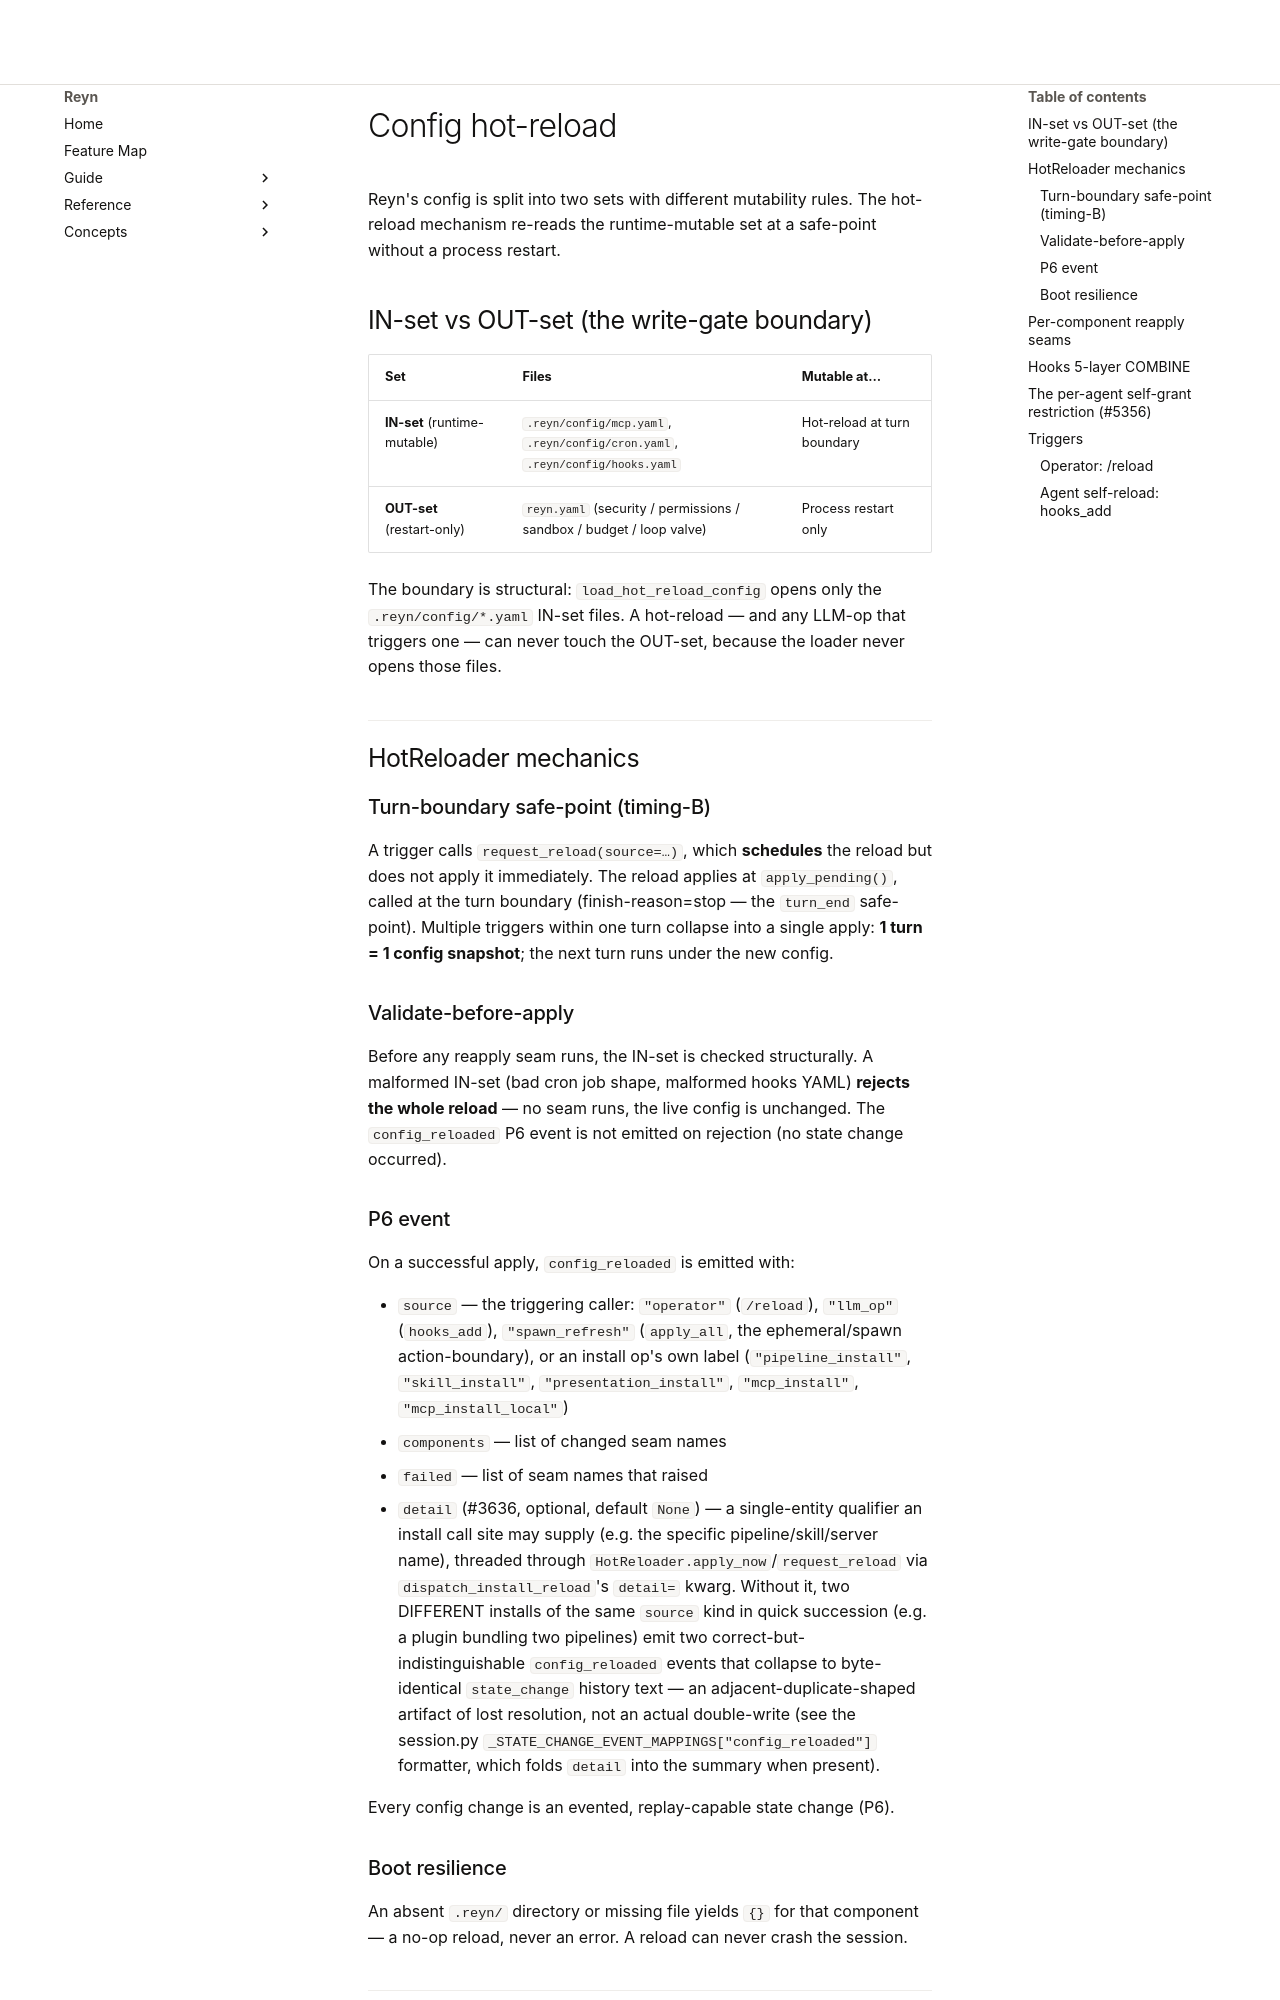

repository: tya5/reyn · page: concepts/runtime/config-hot-reload/index.html · generator: mkdocs

---
type: concept
topic: runtime
audience: [human, agent]
search_hints: [config hot-reload, hot-reload, IN-set, OUT-set, HotReloader, hooks_add, /reload, mcp.yaml, cron.yaml, hooks.yaml, reyn.yaml, turn boundary, config_reloaded, reapply seam, hooks layer, per-agent hooks, write-gate]
---

# Config hot-reload

Reyn's config is split into two sets with different mutability rules. The
hot-reload mechanism re-reads the runtime-mutable set at a safe-point without a
process restart.

## IN-set vs OUT-set (the write-gate boundary)

| Set | Files | Mutable at… |
|-----|-------|-------------|
| **IN-set** (runtime-mutable) | `.reyn/config/mcp.yaml`, `.reyn/config/cron.yaml`, `.reyn/config/hooks.yaml` | Hot-reload at turn boundary |
| **OUT-set** (restart-only) | `reyn.yaml` (security / permissions / sandbox / budget / loop valve) | Process restart only |

The boundary is structural: `load_hot_reload_config` opens only the `.reyn/config/*.yaml`
IN-set files. A hot-reload — and any LLM-op that triggers one — can never touch
the OUT-set, because the loader never opens those files.

## HotReloader mechanics

### Turn-boundary safe-point (timing-B)

A trigger calls `request_reload(source=…)`, which **schedules** the reload but
does not apply it immediately. The reload applies at `apply_pending()`, called
at the turn boundary (finish-reason=stop — the `turn_end` safe-point). Multiple
triggers within one turn collapse into a single apply: **1 turn = 1 config
snapshot**; the next turn runs under the new config.

### Validate-before-apply

Before any reapply seam runs, the IN-set is checked structurally. A malformed
IN-set (bad cron job shape, malformed hooks YAML) **rejects the whole reload** —
no seam runs, the live config is unchanged. The `config_reloaded` P6 event is not
emitted on rejection (no state change occurred).

### P6 event

On a successful apply, `config_reloaded` is emitted with:

- `source` — the triggering caller: `"operator"` (`/reload`), `"llm_op"`
  (`hooks_add`), `"spawn_refresh"` (`apply_all`, the ephemeral/spawn
  action-boundary), or an install op's own label (`"pipeline_install"`,
  `"skill_install"`, `"presentation_install"`, `"mcp_install"`,
  `"mcp_install_local"`)
- `components` — list of changed seam names
- `failed` — list of seam names that raised
- `detail` (#3636, optional, default `None`) — a single-entity qualifier an
  install call site may supply (e.g. the specific pipeline/skill/server name),
  threaded through `HotReloader.apply_now`/`request_reload` via
  `dispatch_install_reload`'s `detail=` kwarg. Without it, two DIFFERENT
  installs of the same `source` kind in quick succession (e.g. a plugin
  bundling two pipelines) emit two correct-but-indistinguishable
  `config_reloaded` events that collapse to byte-identical `state_change`
  history text — an adjacent-duplicate-shaped artifact of lost resolution,
  not an actual double-write (see the session.py
  `_STATE_CHANGE_EVENT_MAPPINGS["config_reloaded"]` formatter, which folds
  `detail` into the summary when present).

Every config change is an evented, replay-capable state change (P6).

### Boot resilience

An absent `.reyn/` directory or missing file yields `{}` for that component — a
no-op reload, never an error. A reload can never crash the session.
